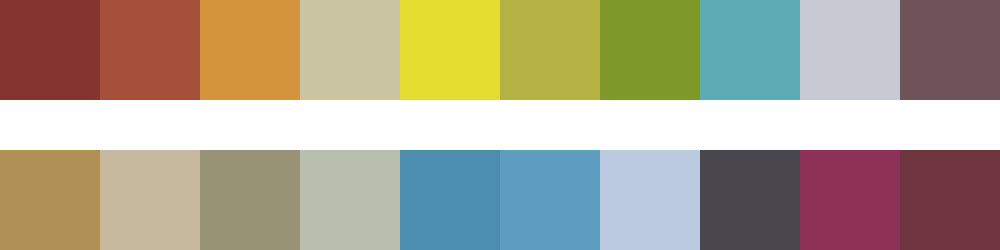

Values plotted in this chart, from the file beside it:
#853530	#a6503c	#d4943c	#cbc4a2	#e5dc30	#b6b143	#7c992a	#5daab5	#c7cbd1	#705259
#b19056	#c6b99e	#999376	#b8bfae	#4b8eb0	#5d9dc0	#bbcae0	#4a464d	#8d3256	#6f353f
